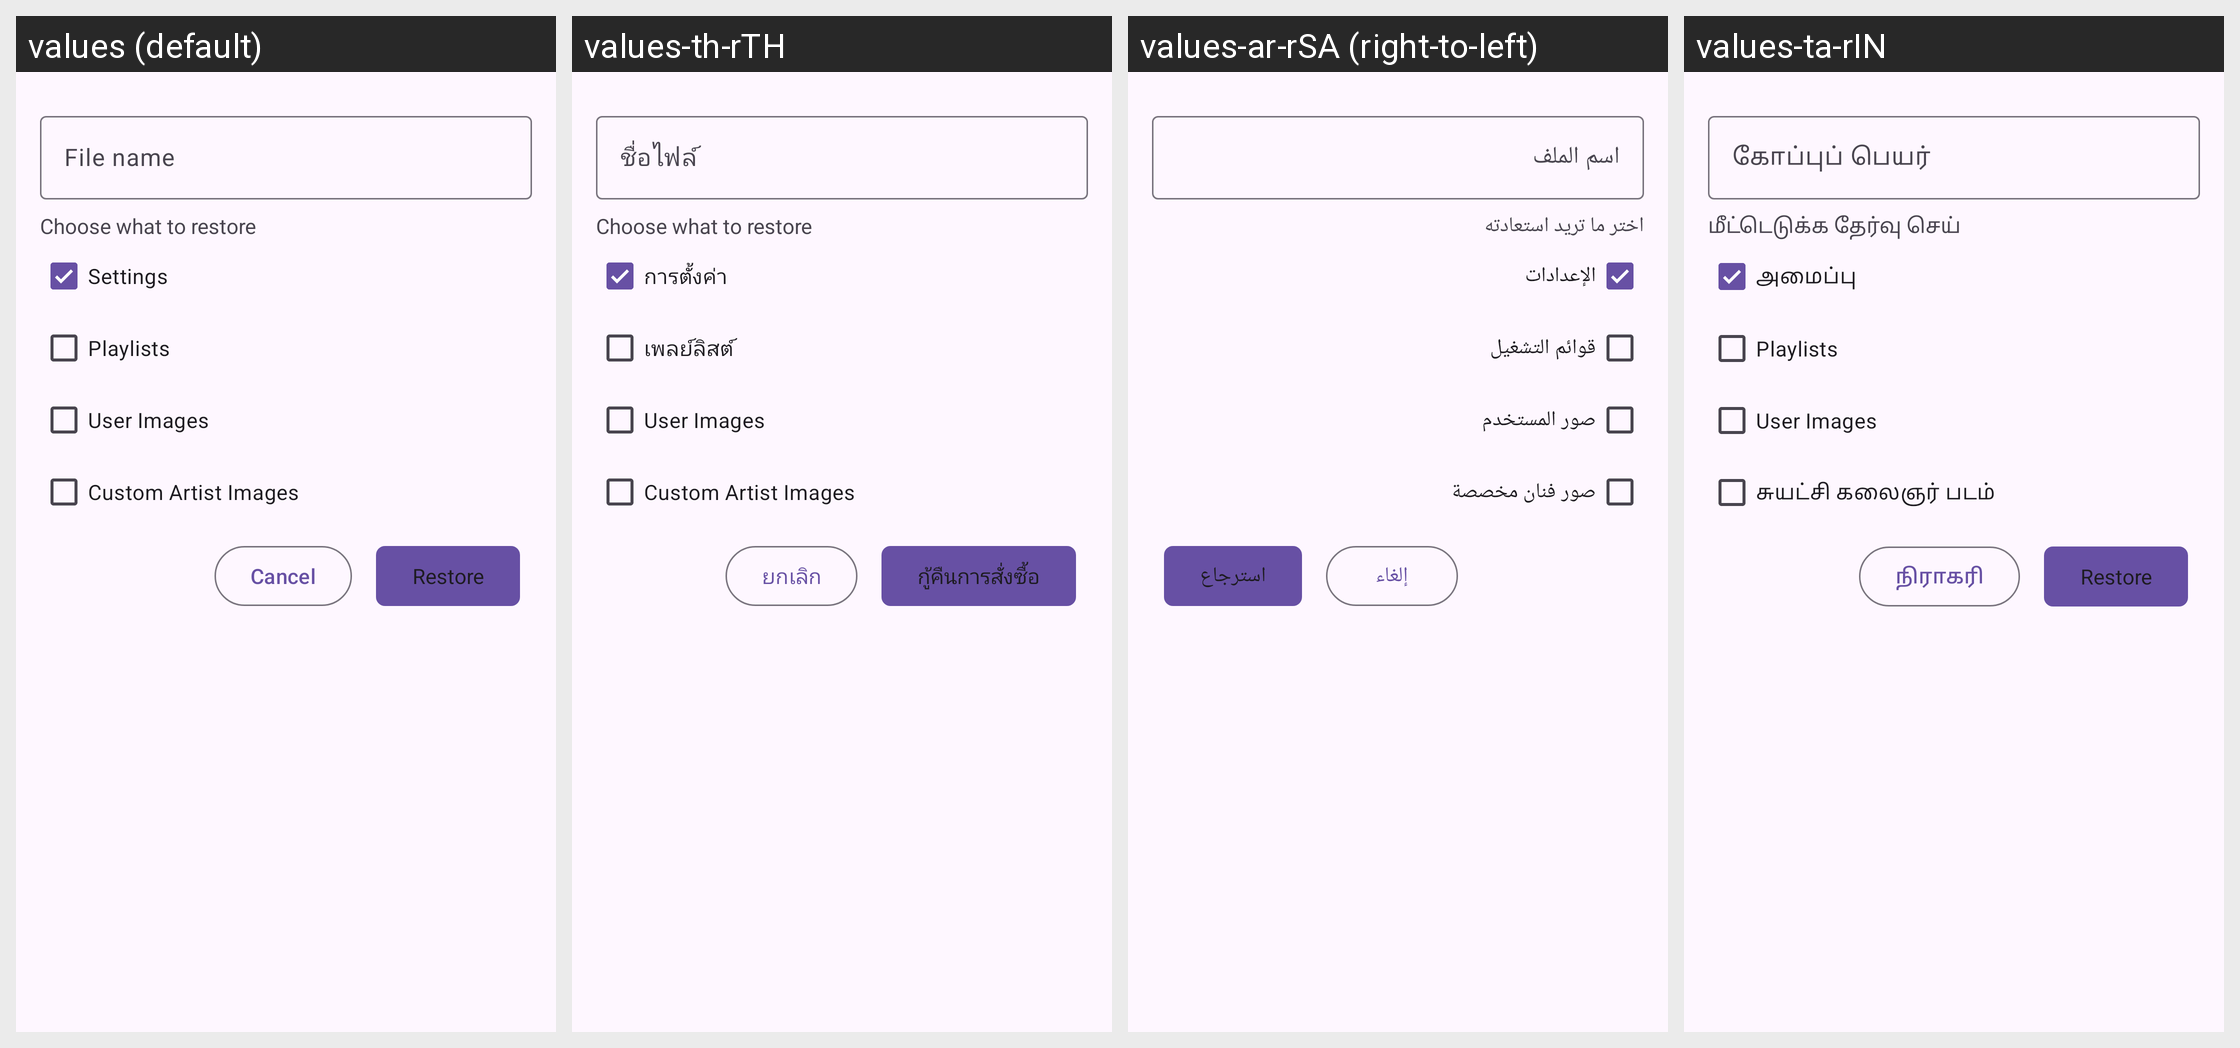

The same Android screen rendered under several of its app's locales, left to right. List the strings drawn on it with the default value and each locale's translation.
Android screen res/layout/a_restore.xml rendered under 4 locales, left to right: values (default), values-th-rTH, values-ar-rSA (right-to-left), values-ta-rIN. Device: Nexus 5 (rendered at 1080×1920; each locale shown at half size, 540×960, under a caption strip naming it); theme Theme.RetroMusic.FollowSystem.
Other locales in the repository, not shown: values-cs-rCZ, values-da-rDK, values-de-rDE, values-el-rGR, values-en-rUS, values-es-rES, values-es-rUS, values-eu-rES, values-fa-rIR, values-fil-rPH, values-fr-rFR, values-hi-rIN, values-hr-rHR, values-hu-rHU, values-in-rID, values-it-rIT, values-ja-rJP, values-kmr-rTR, values-kn-rIN, values-ko-rKR, values-lv-rLV, values-ml-rIN, values-my-rMM, values-nl-rNL, values-pl-rPL, values-pt-rBR, values-pt-rPT, values-ro-rRO, values-ru-rRU, values-sr-rSP, values-sv-rSE, values-te-rIN, values-tr-rTR, values-uk-rUA, values-vi-rVN, values-zh-rCN, values-zh-rHK, values-zh-rTW.
Strings drawn on this screen, with the default value and each locale's value (text and hints the layout hard-codes, and strings that could not be matched under every locale, appear in the picture but are not listed):

label_file_name
  values: File name
  values-th-rTH: ชื่อไฟล์
  values-ar-rSA: اسم الملف
  values-ta-rIN: கோப்புப் பெயர்

choose_restore_title
  values: Choose what to restore
  values-th-rTH: Choose what to restore
  values-ar-rSA: اختر ما تريد استعادته
  values-ta-rIN: மீட்டெடுக்க தேர்வு செய்

action_settings
  values: Settings
  values-th-rTH: การตั้งค่า
  values-ar-rSA: الإعدادات
  values-ta-rIN: அமைப்பு

playlists
  values: Playlists
  values-th-rTH: เพลย์ลิสต์
  values-ar-rSA: قوائم التشغيل
  values-ta-rIN: Playlists

user_images_description
  values: User Images
  values-th-rTH: User Images
  values-ar-rSA: صور المستخدم
  values-ta-rIN: User Images

custom_artist_images
  values: Custom Artist Images
  values-th-rTH: Custom Artist Images
  values-ar-rSA: صور فنان مخصصة
  values-ta-rIN: சுயட்சி கலைஞர் படம்

action_cancel
  values: Cancel
  values-th-rTH: ยกเลิก
  values-ar-rSA: إلغاء
  values-ta-rIN: நிராகரி

restore
  values: Restore
  values-th-rTH: กู้คืนการสั่งซื้อ
  values-ar-rSA: استرجاع
  values-ta-rIN: Restore
